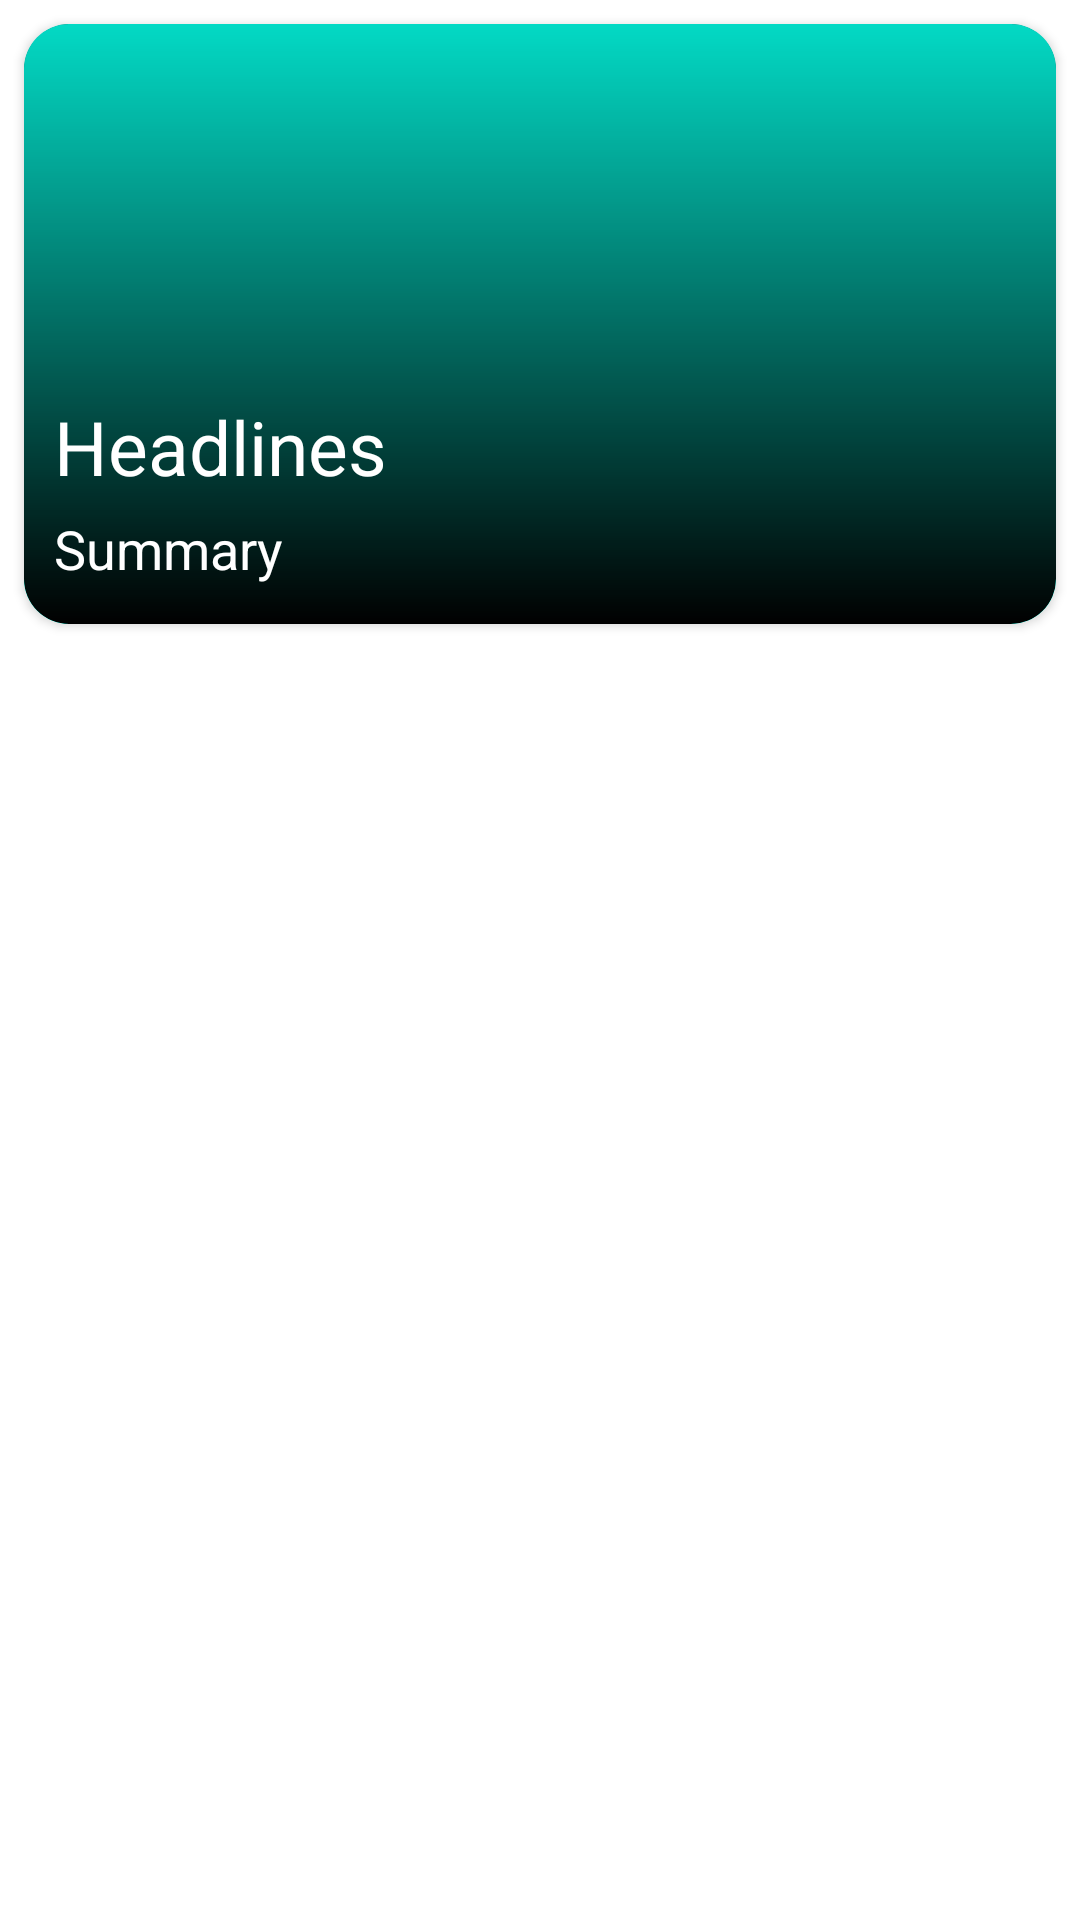

Android layout source for this screen:
<!-- AndroidManifest.xml: application theme Theme.Cesio -->
<!-- res/layout/news_item.xml -->
<?xml version="1.0" encoding="utf-8"?>
<LinearLayout xmlns:android="http://schemas.android.com/apk/res/android"
    android:layout_width="match_parent"
    android:layout_height="wrap_content"
    xmlns:app="http://schemas.android.com/apk/res-auto">

    <androidx.cardview.widget.CardView
        android:layout_width="match_parent"
        android:layout_margin="8dp"
        android:layout_height="wrap_content"
        android:elevation="10dp"
        app:cardCornerRadius="15dp"
        android:padding="5dp">

        <FrameLayout
            android:layout_width="match_parent"
            android:background="@drawable/item"
            android:layout_height="200dp">

            <ImageView
                android:layout_width="match_parent"
                android:layout_height="match_parent"
                android:src="@color/teal_200"
                android:adjustViewBounds="true"
                android:id="@+id/image">
            </ImageView>

            <ImageView
                android:layout_width="match_parent"
                android:layout_height="match_parent"
                android:src="@drawable/gradient">
            </ImageView>

            <LinearLayout
                android:layout_width="match_parent"
                android:layout_gravity="bottom"
                android:layout_marginBottom="8dp"
                android:layout_height="wrap_content"
                android:orientation="vertical">

                <TextView
                    android:layout_width="match_parent"
                    android:layout_height="wrap_content"
                    android:text="Headlines"
                    android:maxLines="2"
                    android:ellipsize="none"
                    android:id="@+id/headline"
                    android:textColor="@color/white"
                    android:layout_marginHorizontal="10dp"
                    android:textSize="25sp">
                </TextView>

                <TextView
                    android:layout_width="match_parent"
                    android:layout_height="wrap_content"
                    android:text="Summary"
                    android:maxLines="1"
                    android:ellipsize="none"
                    android:id="@+id/summary"
                    android:textColor="@color/white"
                    android:layout_marginBottom="10dp"
                    android:layout_marginHorizontal="10dp"
                    android:layout_marginVertical="5dp"
                    android:textSize="18sp">
                </TextView>

            </LinearLayout>

        </FrameLayout>

    </androidx.cardview.widget.CardView>


</LinearLayout>
<!-- resources referenced by this layout -->
<resources>
  <!-- drawable gradient (drawable) -->
  <?xml version="1.0" encoding="utf-8"?>
  <shape xmlns:android="http://schemas.android.com/apk/res/android"
      android:shape="rectangle">
  
      <corners
          android:radius="15dp">
      </corners>
  
      <gradient
          android:endColor="@color/black"
          android:angle="-90">
      </gradient>
  
  </shape>
  <!-- drawable item (drawable) -->
  <?xml version="1.0" encoding="utf-8"?>
  <shape xmlns:android="http://schemas.android.com/apk/res/android"
      android:shape="rectangle">
  
      <corners
          android:radius="15dp">
      </corners>
      <stroke
          android:color="#000"
          android:width="1dp">
      </stroke>
  
  </shape>
  <style name="Theme.Cesio" parent="Theme.MaterialComponents.DayNight.NoActionBar">
          
          <item name="colorPrimary">@color/purple_500</item>
          <item name="colorPrimaryVariant">@color/white</item>
          <item name="colorOnPrimary">@color/black</item>
          
          <item name="colorSecondary">@color/teal_200</item>
          <item name="colorSecondaryVariant">@color/teal_700</item>
          <item name="colorOnSecondary">@color/black</item>
          
          <item name="android:statusBarColor" tools:targetApi="l">?attr/colorPrimaryVariant</item>
          <item name="android:windowLightStatusBar" tools:targetApi="l">true</item>
          
      </style>
  <!-- not gathered from this repository: default colours our renderer supplied (Android Studio template values) -->
  <color name="purple_500">#FF6200EE</color>
  <color name="teal_200">#FF03DAC5</color>
  <color name="teal_700">#FF018786</color>
  <color name="black">#FF000000</color>
  <color name="white">#FFFFFFFF</color>
</resources>
